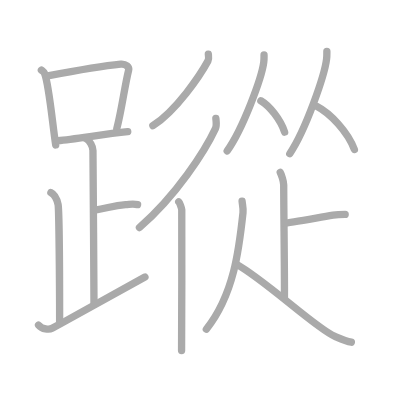
t = 0.00 s
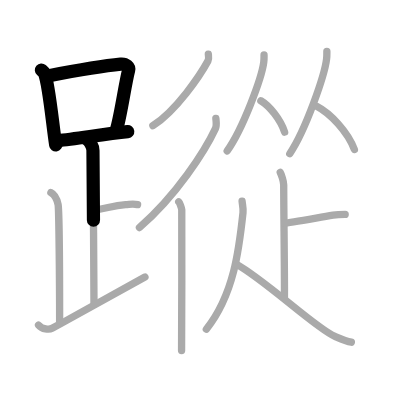
t = 3.50 s
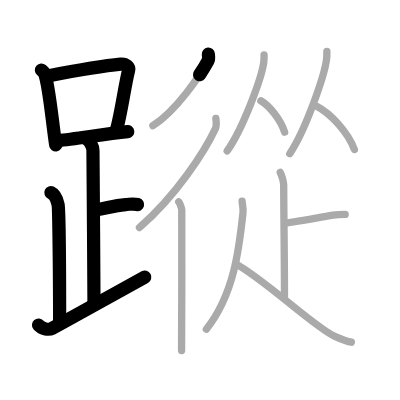
t = 7.25 s
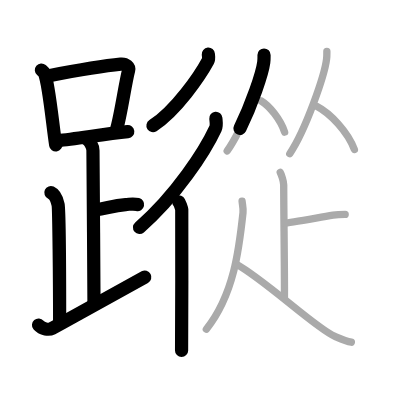
t = 10.75 s
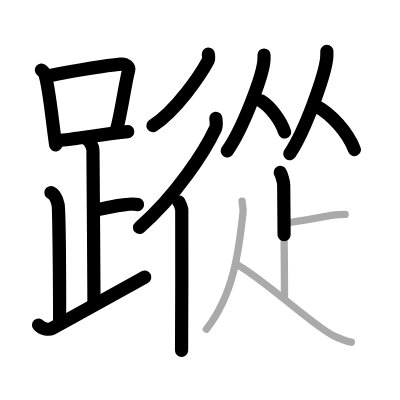
t = 14.50 s
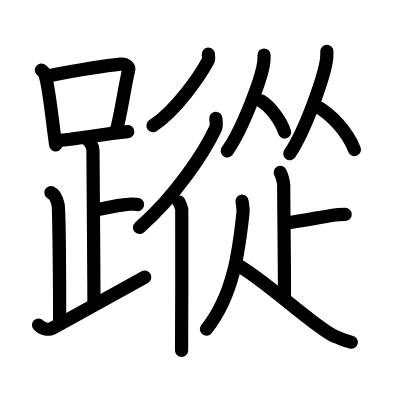
t = 18.00 s

The animated SVG that drew these frames (rendered in a browser with its animation timeline set to each time). Animation: 18 SMIL elements (animate=18); one cycle of 18.00 s.

<?xml version="1.0" standalone="no"?>
<!DOCTYPE svg PUBLIC "-//W3C//DTD SVG 1.1//EN"   "http://www.w3.org/Graphics/SVG/1.1/DTD/svg11.dtd">
<svg width="400px" height="400px"  version="1.1" xmlns="http://www.w3.org/2000/svg">
  <defs>
    <marker id="Triangle" viewBox="0 0 10 10" refX="0" refY="5" markerUnits="strokeWidth" markerWidth="3" style="stroke-opacity:0%;fill:#aaaaaa;" markerHeight="2" orient="auto">
      <path d="M 0 0 L 10 5 L 0 10 z" />
    </marker>
    
    <marker id="Arrow" viewBox="0 0 10 10" refX="5" refY="5" markerUnits="strokeWidth" markerWidth="1.8" style="stroke-opacity:0%;fill:#770000;" markerHeight="2" orient="auto">
      <path d="M 0 4 L 6 4 L 4 1 L 10 5 L 4 9 L 6 6 L 0 6 z" />
        <circle cx="5" cy="5" r="5" />
      </marker>
    
    <marker id="TriangleRed" viewBox="0 0 10 10" refX="0" refY="5" markerUnits="strokeWidth" markerWidth="3" style="stroke-opacity:0%;fill:#CC0000;" markerHeight="2" orient="auto">
      <path d="M 0 0 L 10 5 L 0 10 z" />
    </marker>
    
    <marker id="ArrowRed" viewBox="0 0 10 10" refX="5" refY="5" markerUnits="strokeWidth" markerWidth="1.8" style="stroke-opacity:0%;fill:#CC0000;" markerHeight="2" orient="auto">
      <path d="M 0 4 L 6 4 L 4 1 L 10 5 L 4 9 L 6 6 L 0 6 z" />
        <circle cx="5" cy="5" r="5" />
      </marker>
    
  </defs>
  
  <path style="fill:#ffffff; fill-opacity:100%; fill-rule:evenodd; stroke-width:0;" d="M 0 0 L 400px 0 L 400px 400px L 0 400px L 0 0" />

  <g transform="scale(3.6697247706422 3.6697247706422)">
<path style="fill:none; fill-opacity:0%; fill-rule:evenodd; stroke:#aaaaaa; stroke-opacity:100%; stroke-width: 1.5pt; stroke-linejoin:round; stroke-linecap:round;" d="M11.28 19.1c0.35 0.3 0.71 0.54 0.86 0.91c1.21 2.93 2.21 14.23 3.04 19.49"></path>
<path style="fill:none; fill-opacity:0%; fill-rule:evenodd; stroke:#aaaaaa; stroke-opacity:100%; stroke-width: 1.5pt; stroke-linejoin:round; stroke-linecap:round;" d="M13 20.68c8.24-1.57 15.8-2.81 19.88-3.2c1.49-0.14 2.39 0.83 2.17 1.66c-0.98 3.8-2.02 11.56-3.23 15.91"></path>
<path style="fill:none; fill-opacity:0%; fill-rule:evenodd; stroke:#aaaaaa; stroke-opacity:100%; stroke-width: 1.5pt; stroke-linejoin:round; stroke-linecap:round;" d="M15.78 38.33c4.79-0.43 12.46-1.78 19.03-2.45"></path>
<path style="fill:none; fill-opacity:0%; fill-rule:evenodd; stroke:#aaaaaa; stroke-opacity:100%; stroke-width: 1.5pt; stroke-linejoin:round; stroke-linecap:round;" d="M23.37 37.74c1.09 0.5 1.96 2.23 1.96 3.25c0 5.51 0.28 32.01 0.28 42"></path>
<path style="fill:none; fill-opacity:0%; fill-rule:evenodd; stroke:#aaaaaa; stroke-opacity:100%; stroke-width: 1.5pt; stroke-linejoin:round; stroke-linecap:round;" d="M25.88 57.24c3.37-0.49 4.87-1.24 8.35-1.5c1.74-0.13 2.18-0.25 3.26 0"></path>
<path style="fill:none; fill-opacity:0%; fill-rule:evenodd; stroke:#aaaaaa; stroke-opacity:100%; stroke-width: 1.5pt; stroke-linejoin:round; stroke-linecap:round;" d="M13.87 52.49c1.09 0.5 1.74 2.25 1.96 3.25c0.22 1 0.42 20.51 0.42 32.26"></path>
<path style="fill:none; fill-opacity:0%; fill-rule:evenodd; stroke:#aaaaaa; stroke-opacity:100%; stroke-width: 1.5pt; stroke-linejoin:round; stroke-linecap:round;" d="M10.5 88.57c1 1.18 2.87 1.35 3.7 0.9C22.41 85 30.44 80.5 39.5 75.49"></path>
<path style="fill:none; fill-opacity:0%; fill-rule:evenodd; stroke:#aaaaaa; stroke-opacity:100%; stroke-width: 1.5pt; stroke-linejoin:round; stroke-linecap:round;" d="M56.77 14.75c0.04 0.46 0.22 1.28-0.09 1.84c-2.16 3.99-8.67 13.59-15.02 17.66"></path>
<path style="fill:none; fill-opacity:0%; fill-rule:evenodd; stroke:#aaaaaa; stroke-opacity:100%; stroke-width: 1.5pt; stroke-linejoin:round; stroke-linecap:round;" d="M58.82 32.25c0.06 0.7 0.29 1.95-0.12 2.81C55.86 41.15 48.03 53.32 38 62"></path>
<path style="fill:none; fill-opacity:0%; fill-rule:evenodd; stroke:#aaaaaa; stroke-opacity:100%; stroke-width: 1.5pt; stroke-linejoin:round; stroke-linecap:round;" d="M48.71 55c0.26 0.25 0.77 1.65 0.82 2.16c0.05 0.51 0 35.15-0.05 38.34"></path>
<path style="fill:none; fill-opacity:0%; fill-rule:evenodd; stroke:#aaaaaa; stroke-opacity:100%; stroke-width: 1.5pt; stroke-linejoin:round; stroke-linecap:round;" d="M71.95 14.99c0 0.66 0.03 1.19-0.08 1.99c-0.53 4.15-5.61 18-9.96 24.14"></path>
<path style="fill:none; fill-opacity:0%; fill-rule:evenodd; stroke:#aaaaaa; stroke-opacity:100%; stroke-width: 1.5pt; stroke-linejoin:round; stroke-linecap:round;" d="M71.08 27.46c2.34 1.38 5.34 5.06 6.48 8.54"></path>
<path style="fill:none; fill-opacity:0%; fill-rule:evenodd; stroke:#aaaaaa; stroke-opacity:100%; stroke-width: 1.5pt; stroke-linejoin:round; stroke-linecap:round;" d="M89.07 13.99c0 0.71 0.03 1.27-0.08 2.13c-0.54 4.43-5.65 19.2-10.03 25.76"></path>
<path style="fill:none; fill-opacity:0%; fill-rule:evenodd; stroke:#aaaaaa; stroke-opacity:100%; stroke-width: 1.5pt; stroke-linejoin:round; stroke-linecap:round;" d="M86.29 28.96c3.72 1.91 8.47 6.98 10.28 11.79"></path>
<path style="fill:none; fill-opacity:0%; fill-rule:evenodd; stroke:#aaaaaa; stroke-opacity:100%; stroke-width: 1.5pt; stroke-linejoin:round; stroke-linecap:round;" d="M76.37 47c0.28 0.46 0.94 2.48 0.94 3.4c0 6.25 0.26 24.91 0.2 30.63"></path>
<path style="fill:none; fill-opacity:0%; fill-rule:evenodd; stroke:#aaaaaa; stroke-opacity:100%; stroke-width: 1.5pt; stroke-linejoin:round; stroke-linecap:round;" d="M94.06 58.42c-0.95 0-2.1 0.01-3.31 0.22c-5.72 0.97-12.24 2.16-13.18 2.16"></path>
<path style="fill:none; fill-opacity:0%; fill-rule:evenodd; stroke:#aaaaaa; stroke-opacity:100%; stroke-width: 1.5pt; stroke-linejoin:round; stroke-linecap:round;" d="M65.97 54.81c0.05 0.78 0.38 1.99 0.25 3.13c-1.05 9.81-2.45 22.31-9.99 31.77"></path>
<path style="fill:none; fill-opacity:0%; fill-rule:evenodd; stroke:#aaaaaa; stroke-opacity:100%; stroke-width: 1.5pt; stroke-linejoin:round; stroke-linecap:round;" d="M64.36 71.97c7.95 4.34 21.59 17.39 26.78 19.63c1.64 0.71 3.02 1.37 4.61 1.65"></path>

<path style="fill:none; fill-opacity:0%; fill-rule:evenodd; stroke:#000000; stroke-opacity:100%; stroke-width: 2.7pt; stroke-linejoin:round; stroke-linecap:round;" d="M11.28 19.1c0.35 0.3 0.71 0.54 0.86 0.91c1.21 2.93 2.21 14.23 3.04 19.49" pathLength="100" stroke-dashoffset="100" stroke-dasharray="100 105"><animate id="dashAnim1" attributeName="stroke-dashoffset" from="100" to="0" dur="1s" calcMode="linear" fill="freeze"/></path>
<path style="fill:none; fill-opacity:0%; fill-rule:evenodd; stroke:#000000; stroke-opacity:100%; stroke-width: 2.7pt; stroke-linejoin:round; stroke-linecap:round;" d="M13 20.68c8.24-1.57 15.8-2.81 19.88-3.2c1.49-0.14 2.39 0.83 2.17 1.66c-0.98 3.8-2.02 11.56-3.23 15.91" pathLength="100" stroke-dashoffset="100" stroke-dasharray="100 105"><animate id="dashAnim2" attributeName="stroke-dashoffset" from="100" to="0" dur="1s" calcMode="linear" begin="dashAnim1.end" fill="freeze"/></path>
<path style="fill:none; fill-opacity:0%; fill-rule:evenodd; stroke:#000000; stroke-opacity:100%; stroke-width: 2.7pt; stroke-linejoin:round; stroke-linecap:round;" d="M15.78 38.33c4.79-0.43 12.46-1.78 19.03-2.45" pathLength="100" stroke-dashoffset="100" stroke-dasharray="100 105"><animate id="dashAnim3" attributeName="stroke-dashoffset" from="100" to="0" dur="1s" calcMode="linear" begin="dashAnim2.end" fill="freeze"/></path>
<path style="fill:none; fill-opacity:0%; fill-rule:evenodd; stroke:#000000; stroke-opacity:100%; stroke-width: 2.7pt; stroke-linejoin:round; stroke-linecap:round;" d="M23.37 37.74c1.09 0.5 1.96 2.23 1.96 3.25c0 5.51 0.28 32.01 0.28 42" pathLength="100" stroke-dashoffset="100" stroke-dasharray="100 105"><animate id="dashAnim4" attributeName="stroke-dashoffset" from="100" to="0" dur="1s" calcMode="linear" begin="dashAnim3.end" fill="freeze"/></path>
<path style="fill:none; fill-opacity:0%; fill-rule:evenodd; stroke:#000000; stroke-opacity:100%; stroke-width: 2.7pt; stroke-linejoin:round; stroke-linecap:round;" d="M25.88 57.24c3.37-0.49 4.87-1.24 8.35-1.5c1.74-0.13 2.18-0.25 3.26 0" pathLength="100" stroke-dashoffset="100" stroke-dasharray="100 105"><animate id="dashAnim5" attributeName="stroke-dashoffset" from="100" to="0" dur="1s" calcMode="linear" begin="dashAnim4.end" fill="freeze"/></path>
<path style="fill:none; fill-opacity:0%; fill-rule:evenodd; stroke:#000000; stroke-opacity:100%; stroke-width: 2.7pt; stroke-linejoin:round; stroke-linecap:round;" d="M13.87 52.49c1.09 0.5 1.74 2.25 1.96 3.25c0.22 1 0.42 20.51 0.42 32.26" pathLength="100" stroke-dashoffset="100" stroke-dasharray="100 105"><animate id="dashAnim6" attributeName="stroke-dashoffset" from="100" to="0" dur="1s" calcMode="linear" begin="dashAnim5.end" fill="freeze"/></path>
<path style="fill:none; fill-opacity:0%; fill-rule:evenodd; stroke:#000000; stroke-opacity:100%; stroke-width: 2.7pt; stroke-linejoin:round; stroke-linecap:round;" d="M10.5 88.57c1 1.18 2.87 1.35 3.7 0.9C22.41 85 30.44 80.5 39.5 75.49" pathLength="100" stroke-dashoffset="100" stroke-dasharray="100 105"><animate id="dashAnim7" attributeName="stroke-dashoffset" from="100" to="0" dur="1s" calcMode="linear" begin="dashAnim6.end" fill="freeze"/></path>
<path style="fill:none; fill-opacity:0%; fill-rule:evenodd; stroke:#000000; stroke-opacity:100%; stroke-width: 2.7pt; stroke-linejoin:round; stroke-linecap:round;" d="M56.77 14.75c0.04 0.46 0.22 1.28-0.09 1.84c-2.16 3.99-8.67 13.59-15.02 17.66" pathLength="100" stroke-dashoffset="100" stroke-dasharray="100 105"><animate id="dashAnim8" attributeName="stroke-dashoffset" from="100" to="0" dur="1s" calcMode="linear" begin="dashAnim7.end" fill="freeze"/></path>
<path style="fill:none; fill-opacity:0%; fill-rule:evenodd; stroke:#000000; stroke-opacity:100%; stroke-width: 2.7pt; stroke-linejoin:round; stroke-linecap:round;" d="M58.82 32.25c0.06 0.7 0.29 1.95-0.12 2.81C55.86 41.15 48.03 53.32 38 62" pathLength="100" stroke-dashoffset="100" stroke-dasharray="100 105"><animate id="dashAnim9" attributeName="stroke-dashoffset" from="100" to="0" dur="1s" calcMode="linear" begin="dashAnim8.end" fill="freeze"/></path>
<path style="fill:none; fill-opacity:0%; fill-rule:evenodd; stroke:#000000; stroke-opacity:100%; stroke-width: 2.7pt; stroke-linejoin:round; stroke-linecap:round;" d="M48.71 55c0.26 0.25 0.77 1.65 0.82 2.16c0.05 0.51 0 35.15-0.05 38.34" pathLength="100" stroke-dashoffset="100" stroke-dasharray="100 105"><animate id="dashAnim10" attributeName="stroke-dashoffset" from="100" to="0" dur="1s" calcMode="linear" begin="dashAnim9.end" fill="freeze"/></path>
<path style="fill:none; fill-opacity:0%; fill-rule:evenodd; stroke:#000000; stroke-opacity:100%; stroke-width: 2.7pt; stroke-linejoin:round; stroke-linecap:round;" d="M71.95 14.99c0 0.66 0.03 1.19-0.08 1.99c-0.53 4.15-5.61 18-9.96 24.14" pathLength="100" stroke-dashoffset="100" stroke-dasharray="100 105"><animate id="dashAnim11" attributeName="stroke-dashoffset" from="100" to="0" dur="1s" calcMode="linear" begin="dashAnim10.end" fill="freeze"/></path>
<path style="fill:none; fill-opacity:0%; fill-rule:evenodd; stroke:#000000; stroke-opacity:100%; stroke-width: 2.7pt; stroke-linejoin:round; stroke-linecap:round;" d="M71.08 27.46c2.34 1.38 5.34 5.06 6.48 8.54" pathLength="100" stroke-dashoffset="100" stroke-dasharray="100 105"><animate id="dashAnim12" attributeName="stroke-dashoffset" from="100" to="0" dur="1s" calcMode="linear" begin="dashAnim11.end" fill="freeze"/></path>
<path style="fill:none; fill-opacity:0%; fill-rule:evenodd; stroke:#000000; stroke-opacity:100%; stroke-width: 2.7pt; stroke-linejoin:round; stroke-linecap:round;" d="M89.07 13.99c0 0.71 0.03 1.27-0.08 2.13c-0.54 4.43-5.65 19.2-10.03 25.76" pathLength="100" stroke-dashoffset="100" stroke-dasharray="100 105"><animate id="dashAnim13" attributeName="stroke-dashoffset" from="100" to="0" dur="1s" calcMode="linear" begin="dashAnim12.end" fill="freeze"/></path>
<path style="fill:none; fill-opacity:0%; fill-rule:evenodd; stroke:#000000; stroke-opacity:100%; stroke-width: 2.7pt; stroke-linejoin:round; stroke-linecap:round;" d="M86.29 28.96c3.72 1.91 8.47 6.98 10.28 11.79" pathLength="100" stroke-dashoffset="100" stroke-dasharray="100 105"><animate id="dashAnim14" attributeName="stroke-dashoffset" from="100" to="0" dur="1s" calcMode="linear" begin="dashAnim13.end" fill="freeze"/></path>
<path style="fill:none; fill-opacity:0%; fill-rule:evenodd; stroke:#000000; stroke-opacity:100%; stroke-width: 2.7pt; stroke-linejoin:round; stroke-linecap:round;" d="M76.37 47c0.28 0.46 0.94 2.48 0.94 3.4c0 6.25 0.26 24.91 0.2 30.63" pathLength="100" stroke-dashoffset="100" stroke-dasharray="100 105"><animate id="dashAnim15" attributeName="stroke-dashoffset" from="100" to="0" dur="1s" calcMode="linear" begin="dashAnim14.end" fill="freeze"/></path>
<path style="fill:none; fill-opacity:0%; fill-rule:evenodd; stroke:#000000; stroke-opacity:100%; stroke-width: 2.7pt; stroke-linejoin:round; stroke-linecap:round;" d="M94.06 58.42c-0.95 0-2.1 0.01-3.31 0.22c-5.72 0.97-12.24 2.16-13.18 2.16" pathLength="100" stroke-dashoffset="100" stroke-dasharray="100 105"><animate id="dashAnim16" attributeName="stroke-dashoffset" from="100" to="0" dur="1s" calcMode="linear" begin="dashAnim15.end" fill="freeze"/></path>
<path style="fill:none; fill-opacity:0%; fill-rule:evenodd; stroke:#000000; stroke-opacity:100%; stroke-width: 2.7pt; stroke-linejoin:round; stroke-linecap:round;" d="M65.97 54.81c0.05 0.78 0.38 1.99 0.25 3.13c-1.05 9.81-2.45 22.31-9.99 31.77" pathLength="100" stroke-dashoffset="100" stroke-dasharray="100 105"><animate id="dashAnim17" attributeName="stroke-dashoffset" from="100" to="0" dur="1s" calcMode="linear" begin="dashAnim16.end" fill="freeze"/></path>
<path style="fill:none; fill-opacity:0%; fill-rule:evenodd; stroke:#000000; stroke-opacity:100%; stroke-width: 2.7pt; stroke-linejoin:round; stroke-linecap:round;" d="M64.36 71.97c7.95 4.34 21.59 17.39 26.78 19.63c1.64 0.71 3.02 1.37 4.61 1.65" pathLength="100" stroke-dashoffset="100" stroke-dasharray="100 105"><animate id="dashAnim18" attributeName="stroke-dashoffset" from="100" to="0" dur="1s" calcMode="linear" begin="dashAnim17.end" fill="freeze"/></path>

</g>

</svg>  
          
